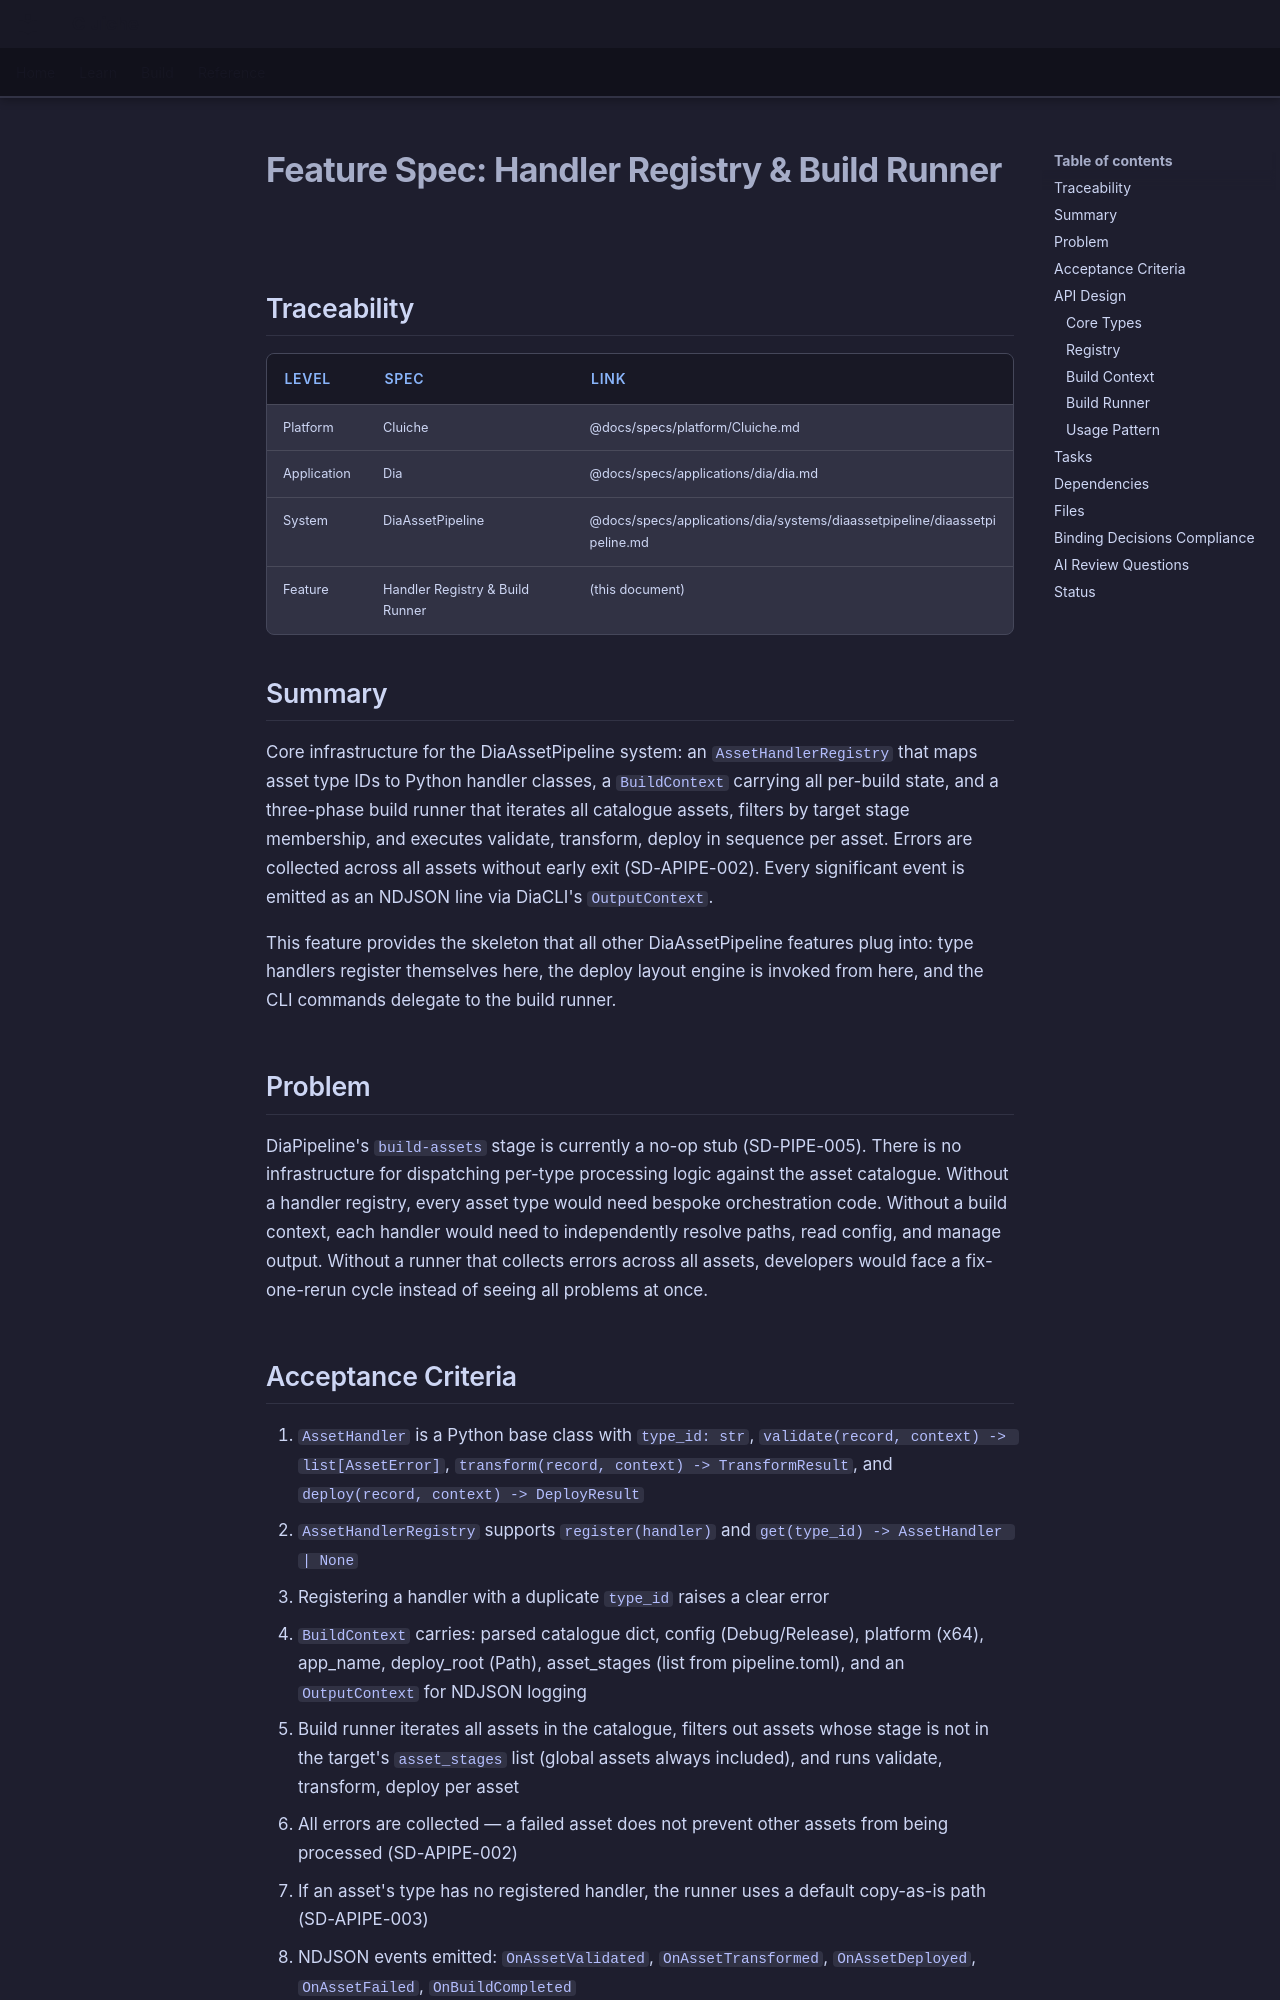

repository: LenihanConor/Cluiche · page: specs/applications/dia/systems/diaassetpipeline/handler-registry-build-runner/index.html · generator: mkdocs

# Feature Spec: Handler Registry & Build Runner

## Traceability

| Level | Spec | Link |
|-------|------|------|
| Platform | Cluiche | @docs/specs/platform/Cluiche.md |
| Application | Dia | @docs/specs/applications/dia/dia.md |
| System | DiaAssetPipeline | @docs/specs/applications/dia/systems/diaassetpipeline/diaassetpipeline.md |
| Feature | Handler Registry & Build Runner | (this document) |

## Summary

Core infrastructure for the DiaAssetPipeline system: an `AssetHandlerRegistry` that maps asset type IDs to Python handler classes, a `BuildContext` carrying all per-build state, and a three-phase build runner that iterates all catalogue assets, filters by target stage membership, and executes validate, transform, deploy in sequence per asset. Errors are collected across all assets without early exit (SD-APIPE-002). Every significant event is emitted as an NDJSON line via DiaCLI's `OutputContext`.

This feature provides the skeleton that all other DiaAssetPipeline features plug into: type handlers register themselves here, the deploy layout engine is invoked from here, and the CLI commands delegate to the build runner.

## Problem

DiaPipeline's `build-assets` stage is currently a no-op stub (SD-PIPE-005). There is no infrastructure for dispatching per-type processing logic against the asset catalogue. Without a handler registry, every asset type would need bespoke orchestration code. Without a build context, each handler would need to independently resolve paths, read config, and manage output. Without a runner that collects errors across all assets, developers would face a fix-one-rerun cycle instead of seeing all problems at once.
